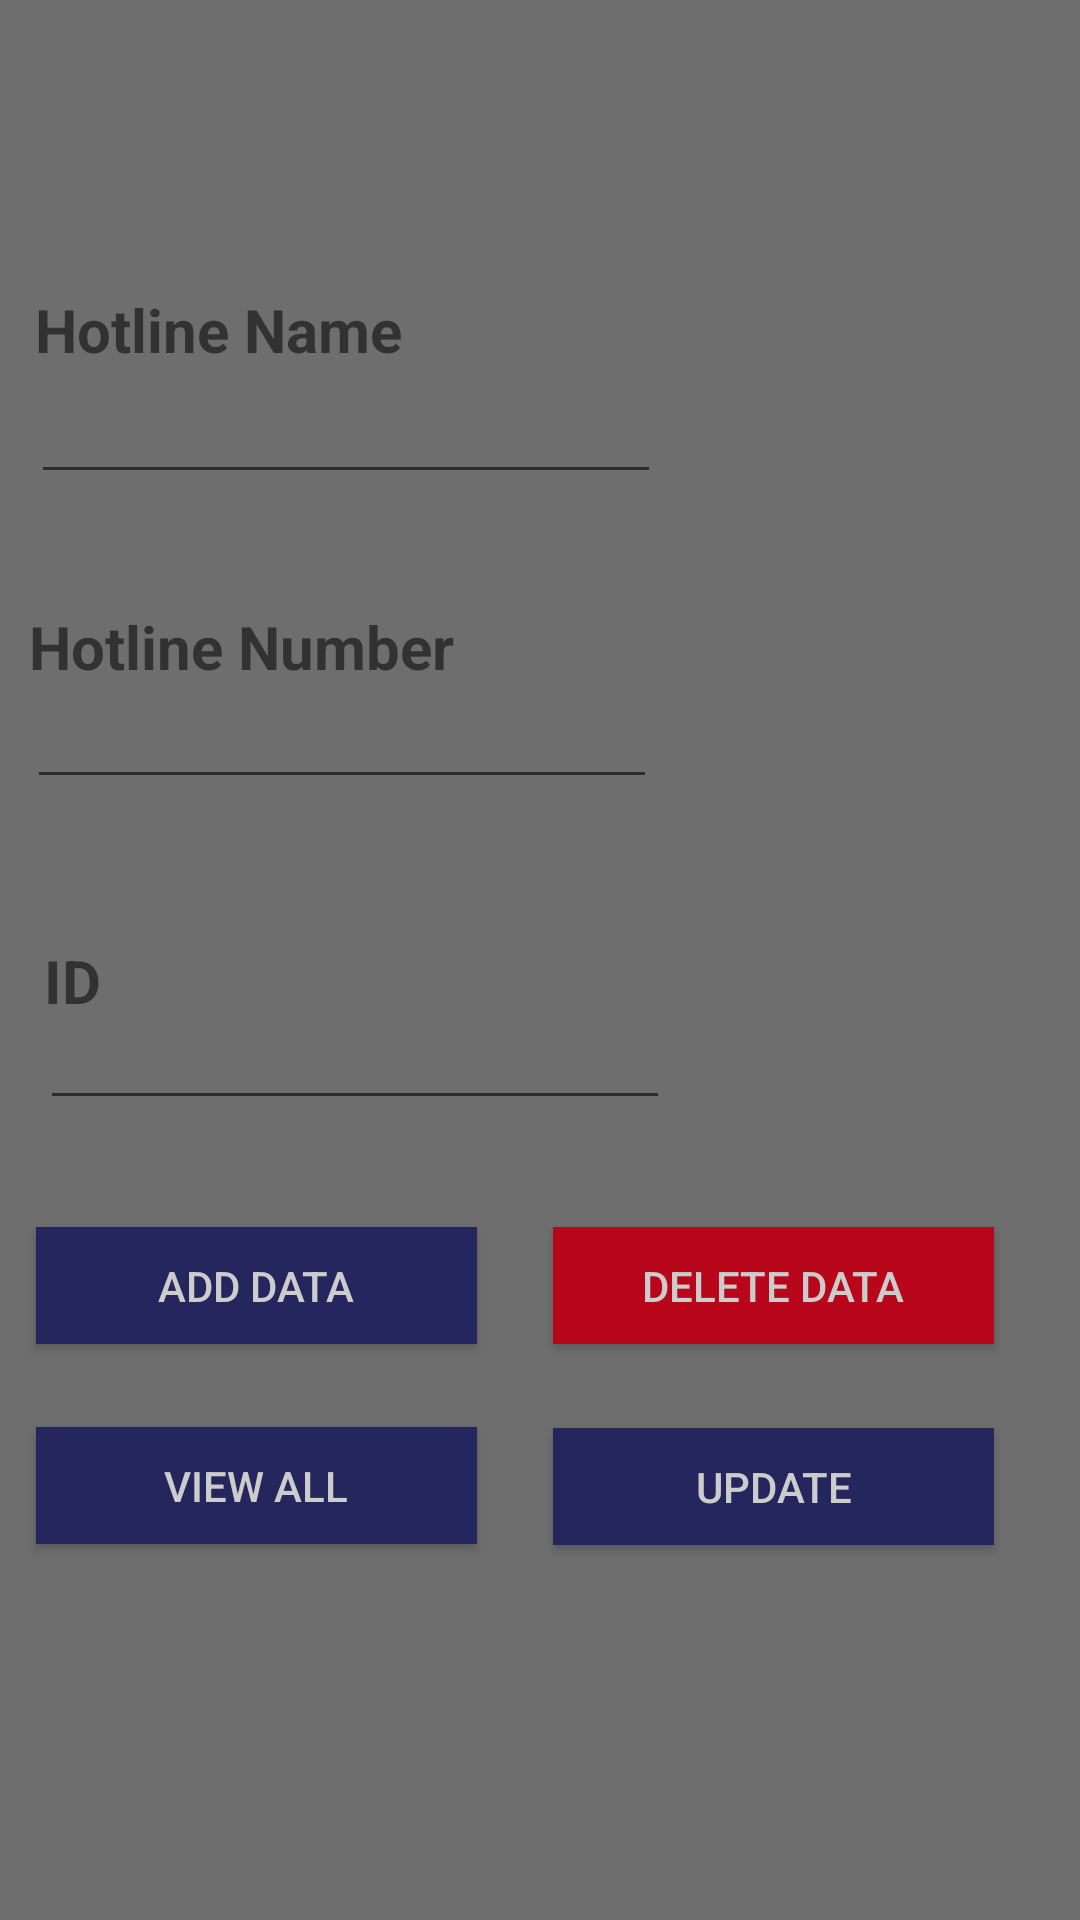

Write the Android layout XML for this screen, with the resource values it uses.
<!-- AndroidManifest.xml: application theme Theme.AppBookshop -->
<!-- res/layout/activity_contact.xml -->
<?xml version="1.0" encoding="utf-8"?>
<androidx.constraintlayout.widget.ConstraintLayout xmlns:android="http://schemas.android.com/apk/res/android"
    xmlns:app="http://schemas.android.com/apk/res-auto"
    xmlns:tools="http://schemas.android.com/tools"
    android:layout_width="match_parent"
    android:layout_height="match_parent"
    tools:context=".ContactActivity"
    android:background="#6D6E6D">

    <TextView
        android:id="@+id/textView39"
        android:layout_width="wrap_content"
        android:layout_height="wrap_content"
        android:text="Hotline Name"
        android:textSize="20dp"
        android:textStyle="bold"
        app:layout_constraintBottom_toBottomOf="parent"
        app:layout_constraintEnd_toEndOf="parent"
        app:layout_constraintHorizontal_bias="0.049"
        app:layout_constraintStart_toStartOf="parent"
        app:layout_constraintTop_toTopOf="parent"
        app:layout_constraintVertical_bias="0.157" />

    <EditText
        android:id="@+id/editText_hotlinename"
        android:layout_width="wrap_content"
        android:layout_height="wrap_content"
        android:layout_marginBottom="476dp"
        android:ems="10"
        android:inputType="textPersonName"
        app:layout_constraintBottom_toBottomOf="parent"
        app:layout_constraintEnd_toEndOf="parent"
        app:layout_constraintHorizontal_bias="0.069"
        app:layout_constraintStart_toStartOf="parent"
        app:layout_constraintTop_toBottomOf="@+id/textView39"
        app:layout_constraintVertical_bias="0.0" />

    <TextView
        android:id="@+id/textView40"
        android:layout_width="wrap_content"
        android:layout_height="wrap_content"
        android:text="Hotline Number"
        android:textSize="20dp"
        android:textStyle="bold"
        android:inputType="number"
        app:layout_constraintBottom_toBottomOf="parent"
        app:layout_constraintEnd_toEndOf="parent"
        app:layout_constraintHorizontal_bias="0.045"
        app:layout_constraintStart_toStartOf="parent"
        app:layout_constraintTop_toBottomOf="@+id/editText_hotlinename"
        app:layout_constraintVertical_bias="0.083" />

    <EditText
        android:id="@+id/editText_hotlinenumber"
        android:layout_width="wrap_content"
        android:layout_height="wrap_content"
        android:ems="10"
        android:inputType="number"
        android:maxLength="10"
        app:layout_constraintBottom_toBottomOf="parent"
        app:layout_constraintEnd_toEndOf="parent"
        app:layout_constraintHorizontal_bias="0.059"
        app:layout_constraintStart_toStartOf="parent"
        app:layout_constraintTop_toBottomOf="@+id/editText_hotlinename"
        app:layout_constraintVertical_bias="0.139" />

    <TextView
        android:id="@+id/textView41"
        android:layout_width="81dp"
        android:layout_height="22dp"
        android:text="ID"
        android:textSize="20dp"
        android:textStyle="bold"
        app:layout_constraintBottom_toBottomOf="parent"
        app:layout_constraintEnd_toEndOf="parent"
        app:layout_constraintHorizontal_bias="0.053"
        app:layout_constraintStart_toStartOf="parent"
        app:layout_constraintTop_toBottomOf="@+id/editText_hotlinenumber"
        app:layout_constraintVertical_bias="0.134" />

    <EditText
        android:id="@+id/editText_id"
        android:layout_width="wrap_content"
        android:layout_height="wrap_content"
        android:ems="10"
        android:inputType="number"
        app:layout_constraintBottom_toBottomOf="parent"
        app:layout_constraintEnd_toEndOf="parent"
        app:layout_constraintHorizontal_bias="0.089"
        app:layout_constraintStart_toStartOf="parent"
        app:layout_constraintTop_toBottomOf="@+id/editText_hotlinenumber"
        app:layout_constraintVertical_bias="0.198" />

    <Button
        android:id="@+id/button_add"
        android:layout_width="147dp"
        android:layout_height="39dp"
        android:text="Add Data"
        android:textColor="#CCC"
        android:background="#26265E"
        app:layout_constraintBottom_toBottomOf="parent"
        app:layout_constraintEnd_toEndOf="parent"
        app:layout_constraintHorizontal_bias="0.056"
        app:layout_constraintStart_toStartOf="parent"
        app:layout_constraintTop_toBottomOf="@+id/editText_id"
        app:layout_constraintVertical_bias="0.157" />

    <Button
        android:id="@+id/button_delete"
        android:layout_width="147dp"
        android:layout_height="39dp"
        android:background="#B8061B"
        android:text="Delete Data"
        android:textColor="#CCC"
        app:layout_constraintBottom_toBottomOf="parent"
        app:layout_constraintEnd_toEndOf="parent"
        app:layout_constraintHorizontal_bias="0.47"
        app:layout_constraintStart_toEndOf="@+id/button_add"
        app:layout_constraintTop_toBottomOf="@+id/editText_id"
        app:layout_constraintVertical_bias="0.157" />

    <Button
        android:id="@+id/button_viewAll"
        android:layout_width="147dp"
        android:layout_height="39dp"
        android:text="View All"
        android:textColor="#CCC"
        android:background="#26265E"
        app:layout_constraintBottom_toBottomOf="parent"
        app:layout_constraintEnd_toEndOf="parent"
        app:layout_constraintHorizontal_bias="0.056"
        app:layout_constraintStart_toStartOf="parent"
        app:layout_constraintTop_toBottomOf="@+id/button_add"
        app:layout_constraintVertical_bias="0.18" />

    <Button
        android:id="@+id/button_update"
        android:layout_width="147dp"
        android:layout_height="39dp"
        android:background="#26265E"
        android:text="Update"
        android:textColor="#CCC"
        app:layout_constraintBottom_toBottomOf="parent"
        app:layout_constraintEnd_toEndOf="parent"
        app:layout_constraintHorizontal_bias="0.47"
        app:layout_constraintStart_toEndOf="@+id/button_viewAll"
        app:layout_constraintTop_toBottomOf="@+id/button_delete"
        app:layout_constraintVertical_bias="0.183" />

</androidx.constraintlayout.widget.ConstraintLayout>
<!-- resources referenced by this layout -->
<resources>
  <style name="Theme.AppBookshop" parent="Theme.AppCompat.Light.NoActionBar">
          
          <item name="colorPrimary">@color/purple_500</item>
          <item name="colorPrimaryVariant">@color/purple_700</item>
          <item name="colorOnPrimary">@color/white</item>
          
          <item name="colorSecondary">@color/teal_200</item>
          <item name="colorSecondaryVariant">@color/teal_700</item>
          <item name="colorOnSecondary">@color/black</item>
          
          <item name="android:statusBarColor" tools:targetApi="l">?attr/colorPrimaryVariant</item>
          
      </style>
  <color name="purple_500">#FF6200EE</color>
  <color name="purple_700">#FF3700B3</color>
  <color name="white">#FFFFFFFF</color>
  <color name="teal_200">#FF03DAC5</color>
  <color name="teal_700">#FF018786</color>
  <color name="black">#FF000000</color>
</resources>
